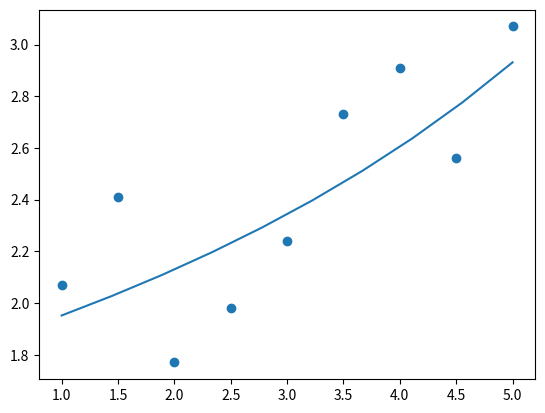

Generate this figure with matplotlib:
import math

import numpy as np
from matplotlib import pyplot as plt


def find_lambd(A, b):
    return (np.linalg.inv(A).dot(b.T)).T


def find_A(xs, n, m):
    return np.array([[sum(xs[k] ** (i + j) for k in range(0, n + 1)) for j in range(0, m)] for i in range(0, m)])


def find_b(xs, ys, n, m):
    return np.array([sum(ys[k] * (xs[k] ** i) for k in range(0, n + 1)) for i in range(0, m)])


def z(lambd, x, m):
    return sum([lambd[i] * x ** i for i in range(m)])


def count_a_g_h(arr):
    a = (arr[0] + arr[len(arr) - 1]) / 2
    g = math.sqrt(arr[0] * arr[len(arr) - 1])
    h = 2 / ((1 / arr[0]) + (1 / arr[len(arr) - 1]))
    return a, g, h




def show_z(z, X, Y):
    plt.scatter(X, Y)
    x_ = np.linspace(1, 5, 10)
    y_ = list(map(z, x_))
    plt.plot(x_, y_)


def new_z(x, y, n, m):
    x_ln = x
    y_swap = list(map(lambda x_var: 1 / x_var, y))

    A = find_A(x_ln, n, m)
    b = find_b(x_ln, y_swap, n, m)

    lambd = find_lambd(A, b)
    return lambda x_var: 1 / (lambd[0] + lambd[1] * x_var)


if __name__ == "__main__":
    # x = [1, 1.5, 2, 2.5, 3, 3.5, 4, 4.5, 5]
    # y = [1.24, 1.74, 1.61, 2.16, 3.06, 2.88, 4.53, 5.40, 7.07]

    x = [1, 1.5, 2, 2.5, 3, 3.5, 4, 4.5, 5]
    y = [2.07, 2.41, 1.77, 1.98, 2.24, 2.73, 2.91, 2.56, 3.07]

    m = 2
    n = len(x) - 1

    A = find_A(x, n, m)
    b = find_b(x, y, n, m)
    lambd = find_lambd(A, b)
    z_ = lambda p: z(lambd, p, m)

    D = sum([(y[k] - z_(x[k])) for k in range(m + 1)]) ** 2
    D = np.sqrt(D) / np.sqrt(n)
    print("\nСКО z:", D)

    # show_z(z_, x, y)
    z_new = new_z(x, y, n, m)

    D = 0
    for k in range(n):
        D += (y[k] - z_new(x[k])) **2
        print((y[k] - z_new(x[k])) **2)
    D = np.sqrt(D) / np.sqrt(n)
    print("\nСКО z_new:", D)

    show_z(z_new, x, y)
    plt.show()